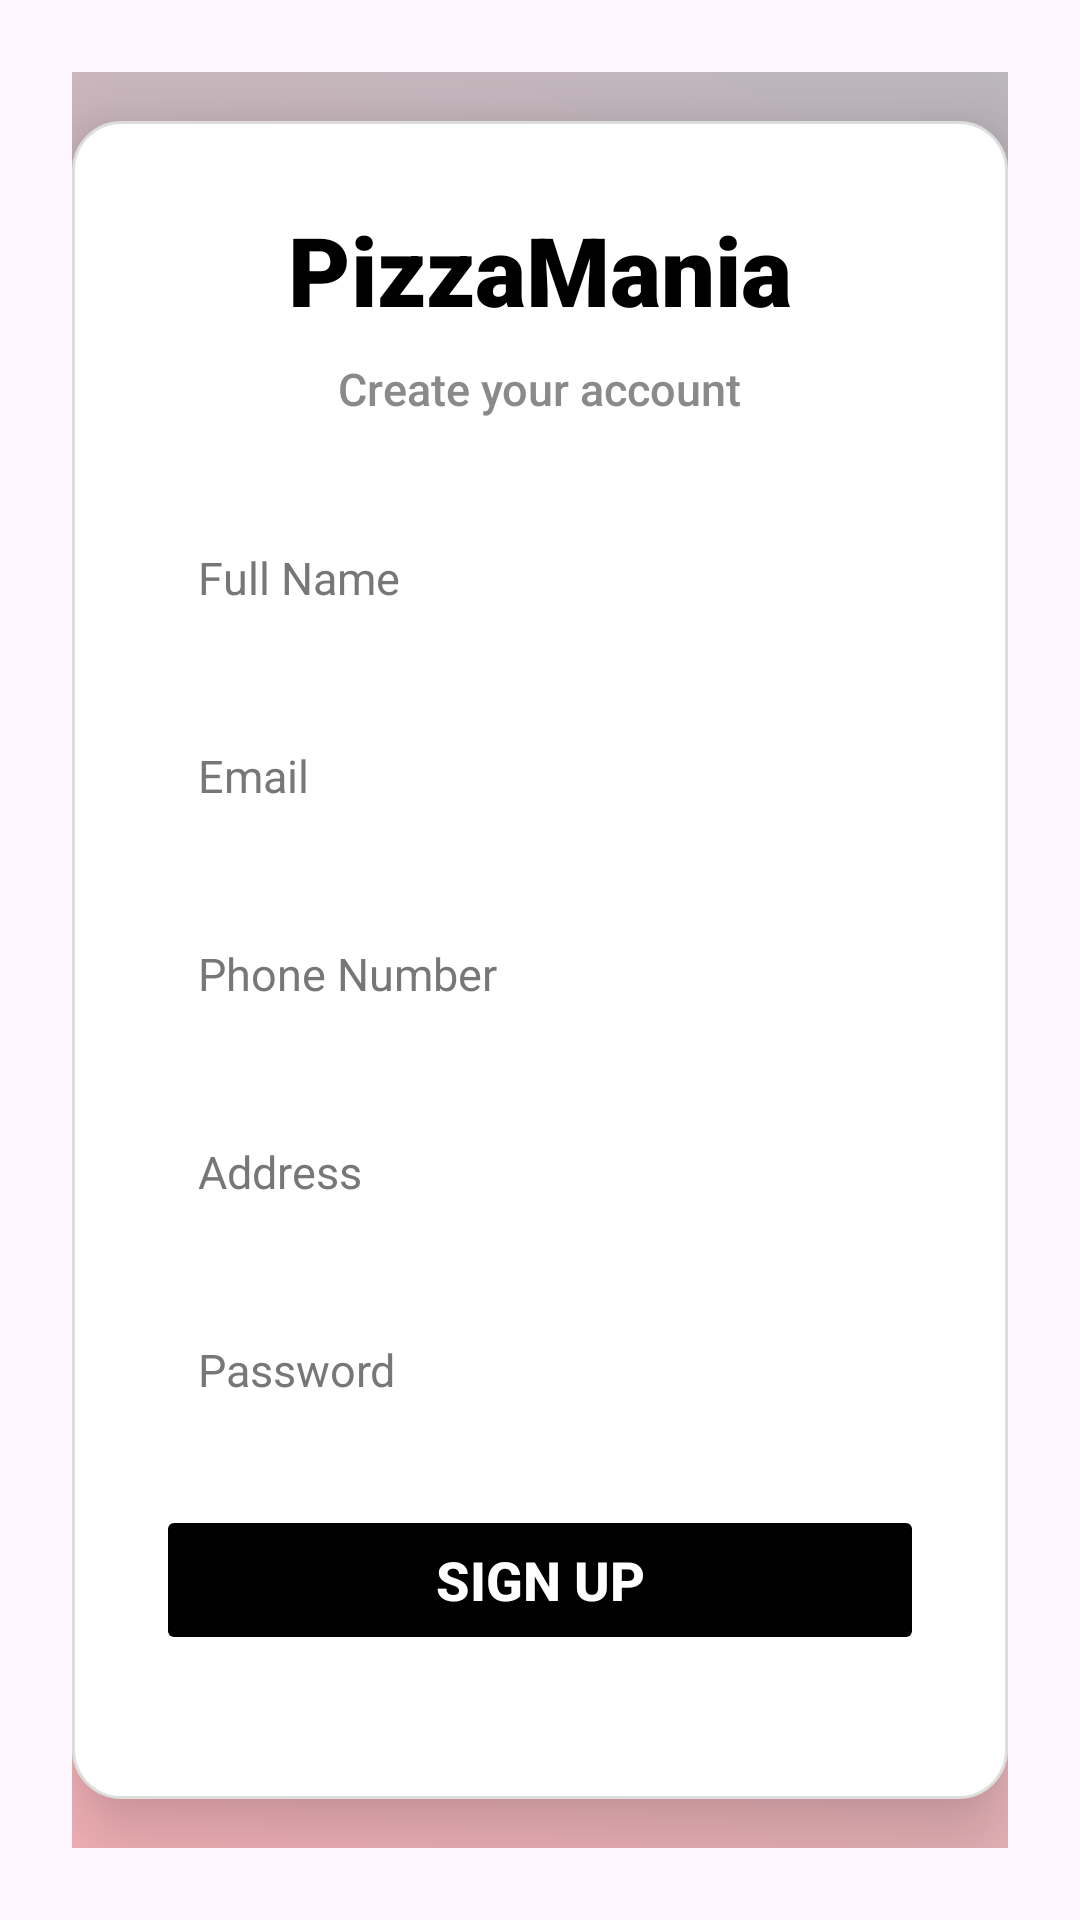

Android layout source for this screen:
<!-- AndroidManifest.xml: application theme Theme.PizzaManiaApp -->
<!-- res/layout/activity_sign_up.xml -->
<ScrollView xmlns:android="http://schemas.android.com/apk/res/android"
    xmlns:tools="http://schemas.android.com/tools"
    android:fillViewport="true"
    android:layout_width="match_parent"
    android:layout_height="match_parent"
    tools:context=".SignUpActivity">

    <RelativeLayout
        android:id="@+id/main"
        android:layout_width="match_parent"
        android:layout_height="wrap_content"
        android:padding="24dp">

        <View
            android:layout_width="match_parent"
            android:layout_height="match_parent"
            android:background="@drawable/gradient_overlay" />

        <LinearLayout
            android:id="@+id/signupCard"
            android:layout_width="330dp"
            android:layout_height="wrap_content"
            android:orientation="vertical"
            android:padding="28dp"
            android:layout_centerInParent="true"
            android:background="@drawable/card_background"
            android:elevation="10dp"
            android:translationZ="8dp"
            android:gravity="center_horizontal">

            <TextView
                android:layout_width="wrap_content"
                android:layout_height="wrap_content"
                android:text="PizzaMania"
                android:textColor="#000000"
                android:textSize="32sp"
                android:fontFamily="sans-serif-black"
                android:layout_marginBottom="8dp" />

            <TextView
                android:layout_width="wrap_content"
                android:layout_height="wrap_content"
                android:text="Create your account"
                android:textColor="#8A8A8A"
                android:textSize="15sp"
                android:fontFamily="sans-serif-medium"
                android:layout_marginBottom="28dp" />

            <EditText
                android:id="@+id/inputName"
                android:layout_width="match_parent"
                android:layout_height="50dp"
                android:hint="Full Name"
                android:textColorHint="#777777"
                android:padding="14dp"
                android:background="@drawable/search_box_border"
                android:textColor="#212121"
                android:textSize="15sp"
                android:fontFamily="sans-serif"
                android:layout_marginBottom="16dp" />

            <EditText
                android:id="@+id/inputEmail"
                android:layout_width="match_parent"
                android:layout_height="50dp"
                android:hint="Email"
                android:textColorHint="#777777"
                android:padding="14dp"
                android:background="@drawable/search_box_border"
                android:textColor="#212121"
                android:textSize="15sp"
                android:fontFamily="sans-serif"
                android:inputType="textEmailAddress"
                android:layout_marginBottom="16dp" />

            <EditText
                android:id="@+id/inputPhone"
                android:layout_width="match_parent"
                android:layout_height="50dp"
                android:hint="Phone Number"
                android:textColorHint="#777777"
                android:padding="14dp"
                android:background="@drawable/search_box_border"
                android:textColor="#212121"
                android:textSize="15sp"
                android:fontFamily="sans-serif"
                android:inputType="phone"
                android:layout_marginBottom="16dp" />

            <EditText
                android:id="@+id/inputAddress"
                android:layout_width="match_parent"
                android:layout_height="50dp"
                android:hint="Address"
                android:textColorHint="#777777"
                android:padding="14dp"
                android:background="@drawable/search_box_border"
                android:textColor="#212121"
                android:textSize="15sp"
                android:fontFamily="sans-serif"
                android:inputType="textPostalAddress"
                android:layout_marginBottom="16dp" />

            <EditText
                android:id="@+id/inputPassword"
                android:layout_width="match_parent"
                android:layout_height="50dp"
                android:hint="Password"
                android:textColorHint="#777777"
                android:padding="14dp"
                android:background="@drawable/search_box_border"
                android:textColor="#212121"
                android:textSize="15sp"
                android:fontFamily="sans-serif"
                android:inputType="textPassword"
                android:layout_marginBottom="20dp" />

            <Button
                android:id="@+id/signupBtn"
                android:layout_width="match_parent"
                android:layout_height="50dp"
                android:text="Sign Up"
                android:textSize="18sp"
                android:textStyle="bold"
                android:textColor="#FFFFFF"
                android:backgroundTint="#000000"
                android:fontFamily="sans-serif-medium"
                android:stateListAnimator="@null"
                android:layout_marginBottom="20dp" />

        </LinearLayout>
    </RelativeLayout>
</ScrollView>
<!-- resources referenced by this layout -->
<resources>
  <!-- drawable card_background (drawable) -->
  <shape xmlns:android="http://schemas.android.com/apk/res/android"
      android:shape="rectangle">
  
      
      <solid android:color="#FFFFFF"/>
  
      
      <corners android:radius="16dp"/>
  
      
      <stroke android:width="1dp" android:color="#DDDDDD"/>
  
      
      <padding
          android:left="8dp"
          android:top="8dp"
          android:right="8dp"
          android:bottom="8dp"/>
  </shape>
  <!-- drawable gradient_overlay (drawable) -->
  <shape xmlns:android="http://schemas.android.com/apk/res/android" android:shape="rectangle">
  
      <gradient
  
          android:startColor="#40FF0000"
  
          android:endColor="#40000000"
  
          android:angle="45" />
  
  </shape>
  <style name="Theme.PizzaManiaApp" parent="Base.Theme.PizzaManiaApp" />
  <style name="Base.Theme.PizzaManiaApp" parent="Theme.Material3.DayNight.NoActionBar">
          <item name="colorPrimary">#fcc43c</item>
          <item name="android:statusBarColor">#FFFFFF</item>
          <item name="android:navigationBarColor">#FFFFFF</item>
          <item name="android:windowLightStatusBar">true</item>
      </style>
</resources>
